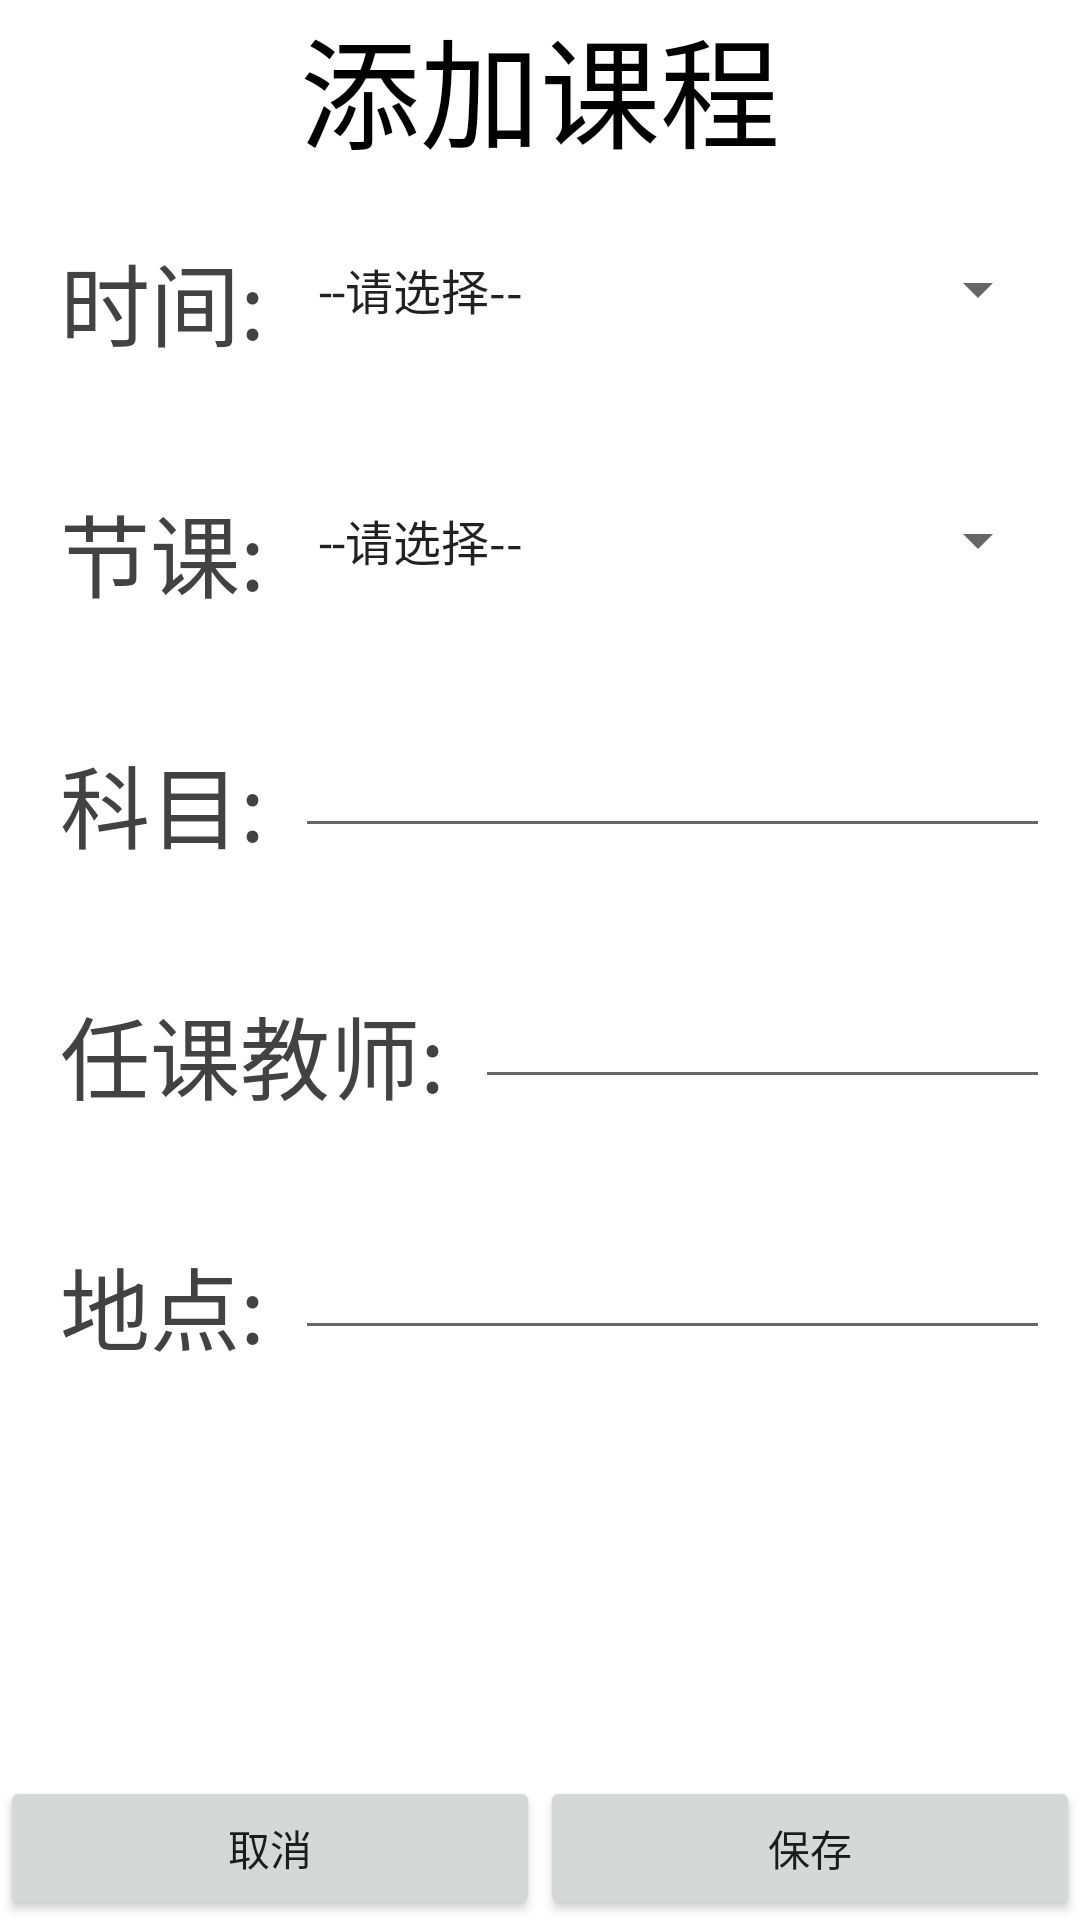

Android layout source for this screen:
<!-- AndroidManifest.xml: application theme Theme.Schedule -->
<!-- res/layout/activity_set.xml -->
<?xml version="1.0" encoding="utf-8"?>
<LinearLayout xmlns:android="http://schemas.android.com/apk/res/android"
    xmlns:app="http://schemas.android.com/apk/res-auto"
    xmlns:tools="http://schemas.android.com/tools"
    style="@style/MyModelSetting"
    android:layout_width="300dp"
    android:layout_height="540dp"
    android:background="#fff"
    android:orientation="vertical"
    tools:context=".DialogModal">
    <TextView
        android:layout_width="wrap_content"
        android:layout_height="wrap_content"
        android:text="添加课程"
        android:textSize="40dp"
        android:layout_gravity="center"
        android:textColor="@color/black"/>

    <LinearLayout
        android:layout_width="match_parent"
        android:layout_height="wrap_content"
        android:orientation="horizontal"
        android:layout_margin="10dp">
        <TextView
            android:layout_width="wrap_content"
            android:layout_height="wrap_content"
            android:text="时间:"
            android:textSize="30dp"
            android:textColor="@color/cardview_dark_background"
            android:layout_margin="10dp"/>

        <Spinner
            android:id="@+id/selected_day"
            android:layout_width="match_parent"
            android:layout_height="wrap_content"
            android:entries="@array/day">
        </Spinner>



    </LinearLayout>
    <LinearLayout
        android:layout_width="match_parent"
        android:layout_height="wrap_content"
        android:layout_margin="10dp"
        android:orientation="horizontal">
        <TextView
            android:layout_width="wrap_content"
            android:layout_height="wrap_content"
            android:text="节课:"
            android:textSize="30dp"
            android:textColor="@color/cardview_dark_background"
            android:layout_margin="10dp"/>

        <Spinner
            android:id="@+id/selected_time"
            android:layout_width="match_parent"
            android:layout_height="wrap_content"
            android:entries="@array/time">
        </Spinner>



    </LinearLayout>

    <LinearLayout
        android:layout_width="match_parent"
        android:layout_height="wrap_content"
        android:layout_margin="10dp"
        android:orientation="horizontal">
        <TextView
            android:layout_width="wrap_content"
            android:layout_height="wrap_content"
            android:text="科目:"
            android:textSize="30dp"
            android:textColor="@color/cardview_dark_background"
            android:layout_margin="10dp"/>

        <EditText
            android:id="@+id/subject"
            android:layout_width="match_parent"
            android:layout_height="wrap_content"/>



    </LinearLayout>

    <LinearLayout
        android:layout_width="match_parent"
        android:layout_height="wrap_content"
        android:layout_margin="10dp"
        android:orientation="horizontal">
        <TextView
            android:layout_width="wrap_content"
            android:layout_height="wrap_content"
            android:text="任课教师:"
            android:textSize="30dp"
            android:textColor="@color/cardview_dark_background"
            android:layout_margin="10dp"/>

        <EditText
            android:id="@+id/teacher"
            android:layout_width="match_parent"
            android:layout_height="wrap_content"/>

    </LinearLayout>

    <LinearLayout
        android:layout_width="match_parent"
        android:layout_height="wrap_content"
        android:layout_margin="10dp"
        android:orientation="horizontal">
        <TextView
            android:layout_width="wrap_content"
            android:layout_height="wrap_content"
            android:text="地点:"
            android:textSize="30dp"
            android:textColor="@color/cardview_dark_background"
            android:layout_margin="10dp"/>

        <EditText
            android:id="@+id/position"
            android:layout_width="match_parent"
            android:layout_height="wrap_content"/>



    </LinearLayout>

    <LinearLayout
        android:layout_width="match_parent"
        android:layout_height="match_parent"
        android:gravity="bottom">
        <Button
            android:id="@+id/close_activity"
            android:layout_width="0dp"
            android:layout_weight="1"
            android:layout_height="wrap_content"
            android:text="取消" />
        <Button
            android:id="@+id/save_activity"
            android:layout_width="0dp"
            android:layout_weight="1"
            android:layout_height="wrap_content"
            android:text="保存" />
    </LinearLayout>



</LinearLayout>



    





<!-- resources referenced by this layout -->
<resources>
  <string-array name="day">
          <item>
              --请选择--
          </item>
          <item>
              星期一
          </item>
          <item>
              星期二
          </item>
          <item>
              星期三
          </item>
          <item>
              星期四
          </item>
          <item>
              星期五
          </item>
          <item>
              星期六
          </item>
          <item>
              星期日
          </item>
      </string-array>
  <string-array name="time">
          <item>
              --请选择--
          </item>
          <item>
              1-2节课
          </item>
          <item>
              3-4节课
          </item>
          <item>
              5-6节课
          </item>
          <item>
              7-8节课
          </item>
          <item>
              9-10节课
          </item>
      </string-array>
  <color name="black">#FF000000</color>
  <style name="MyModelSetting" parent="Theme.AppCompat">
          
          <item name="android:windowBackground">@color/transparent</item>
          
          <item name="android:windowIsTranslucent">true</item>
          
  
          
  
          <item name="windowActionBar">true</item>
          <item name="windowNoTitle">false</item>
      </style>
  <style name="Theme.Schedule" parent="Base.Theme.Schedule" />
  <color name="transparent">#FFFFFFFF</color>
  <style name="Base.Theme.Schedule" parent="Theme.AppCompat.Light">
          
          
      </style>
</resources>
